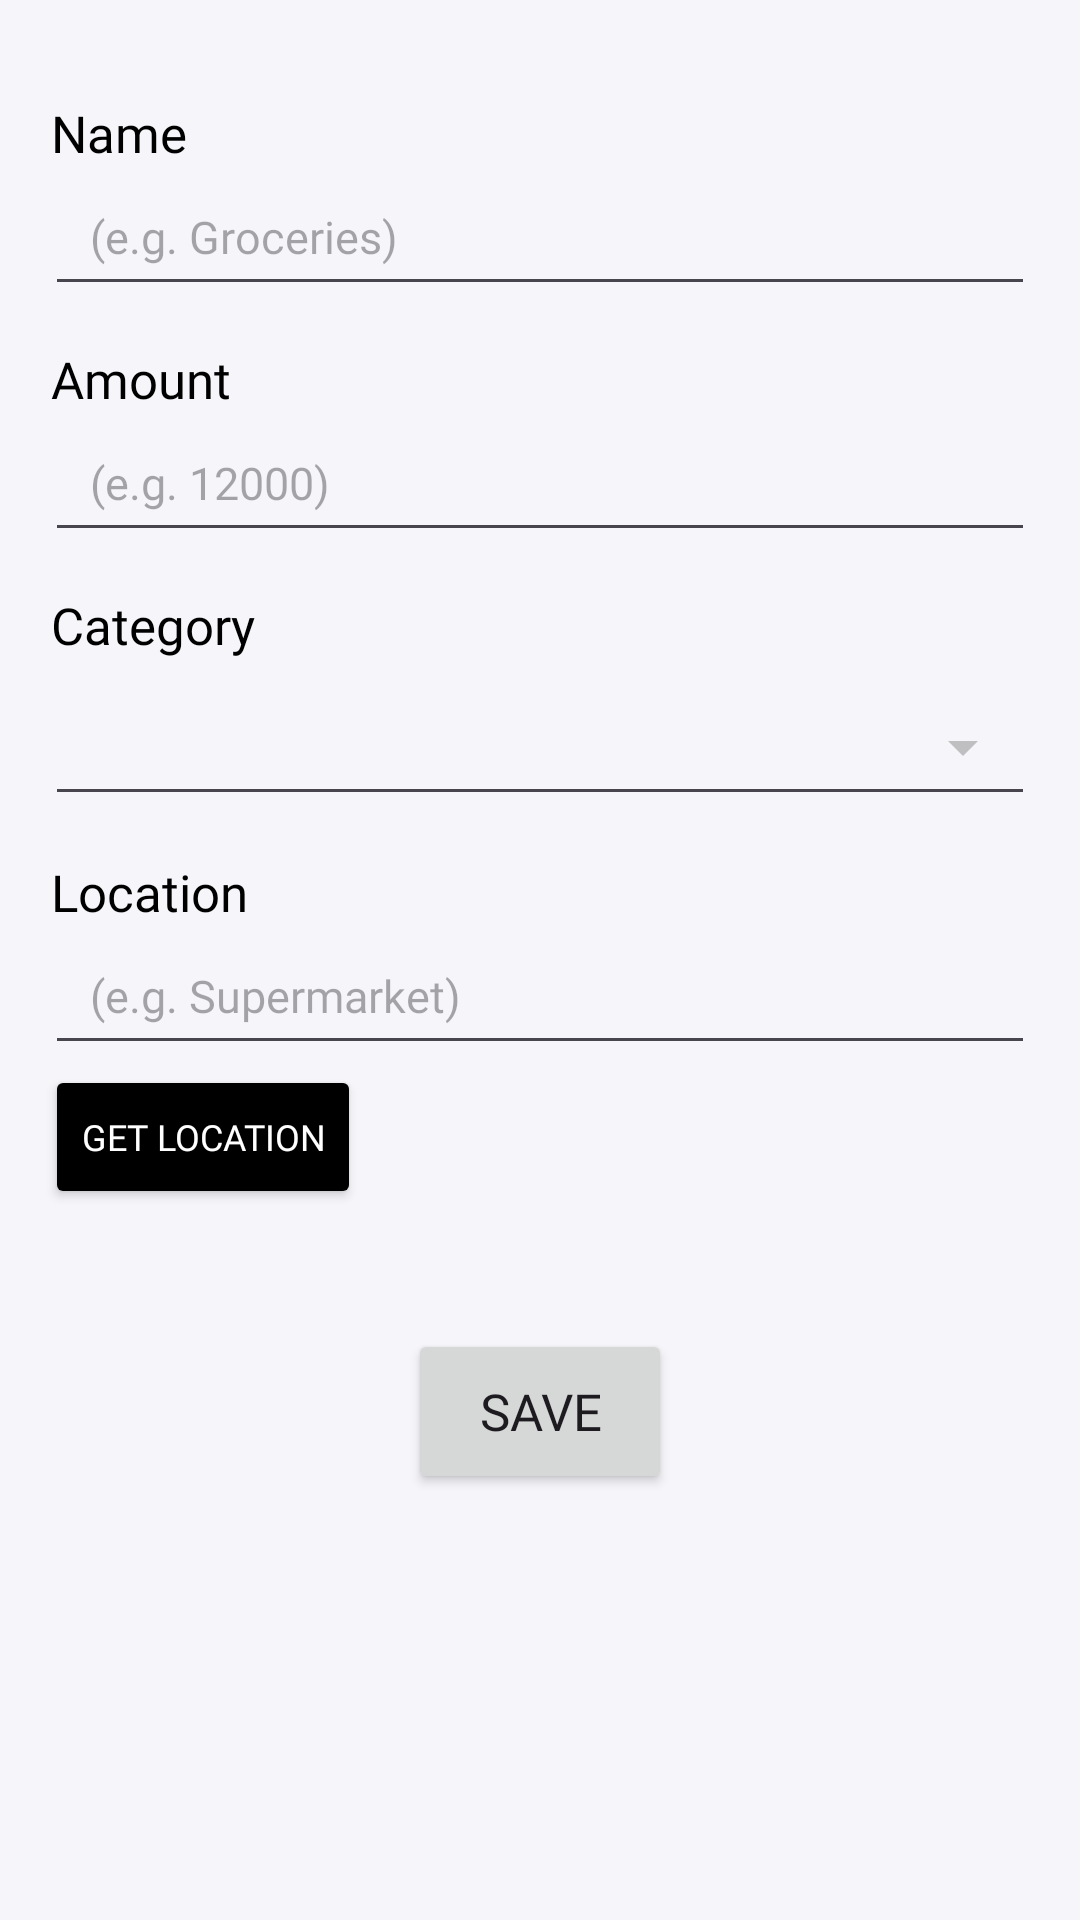

Write the Android layout XML for this screen, with the resource values it uses.
<!-- AndroidManifest.xml: application theme Base.Theme.IKN -->
<!-- res/layout/fragment_new_transaction.xml -->
<?xml version="1.0" encoding="utf-8"?>
<androidx.constraintlayout.widget.ConstraintLayout xmlns:android="http://schemas.android.com/apk/res/android"
    xmlns:app="http://schemas.android.com/apk/res-auto"
    xmlns:tools="http://schemas.android.com/tools"
    android:layout_width="match_parent"
    android:layout_height="match_parent"
    android:background="?android:colorBackground"
    android:paddingTop="20dp"
    tools:context=".ui.transaction.NewTransactionFragment">

    <TextView
        android:id="@+id/tvNameLabel"
        android:layout_width="wrap_content"
        android:layout_height="wrap_content"
        android:fontFamily="@font/urbanist_semibold"
        android:textColor="?colorOnBackground"
        android:paddingTop="13dp"
        android:paddingHorizontal="17dp"
        app:layout_constraintTop_toTopOf="parent"
        app:layout_constraintStart_toStartOf="parent"
        android:text="Name"
        android:textSize="17sp" />
    <EditText
        android:id="@+id/etNameNewTransaction"
        android:hint="(e.g. Groceries)"
        android:layout_height="wrap_content"
        android:layout_width="match_parent"
        android:inputType="text"
        app:layout_constraintTop_toBottomOf="@id/tvNameLabel"
        android:layout_marginBottom="10dp"
        android:layout_marginHorizontal="15dp"
        android:paddingHorizontal="15dp"
        android:fontFamily="@font/urbanist_medium"
        android:textColor="?colorOnTertiaryContainer"
        android:paddingVertical="13dp"
        android:textSize="15sp" />

    <TextView
        android:id="@+id/tvAmountLabel"
        android:layout_width="wrap_content"
        android:layout_height="wrap_content"
        android:fontFamily="@font/urbanist_semibold"
        android:textColor="?colorOnBackground"
        android:paddingTop="13dp"
        android:paddingHorizontal="17dp"
        app:layout_constraintTop_toBottomOf="@id/etNameNewTransaction"
        app:layout_constraintStart_toStartOf="parent"
        android:text="Amount"
        android:textSize="17sp" />
    <EditText
        android:id="@+id/etAmountNewTransaction"
        android:hint="(e.g. 12000)"
        android:layout_height="wrap_content"
        android:layout_width="match_parent"
        android:inputType="number"
        app:layout_constraintTop_toBottomOf="@id/tvAmountLabel"
        android:layout_marginBottom="10dp"
        android:layout_marginHorizontal="15dp"
        android:paddingHorizontal="15dp"
        android:fontFamily="@font/urbanist_medium"
        android:textColor="?colorOnTertiaryContainer"
        android:paddingVertical="13dp"
        android:textSize="15sp" />

    <TextView
        android:id="@+id/tvCategoryLabel"
        android:layout_width="wrap_content"
        android:layout_height="wrap_content"
        android:fontFamily="@font/urbanist_semibold"
        android:textColor="?colorOnBackground"
        android:paddingTop="13dp"
        android:paddingHorizontal="17dp"
        app:layout_constraintTop_toBottomOf="@id/etAmountNewTransaction"
        app:layout_constraintStart_toStartOf="parent"
        android:text="Category"
        android:textSize="17sp" />

    <com.google.android.material.textfield.TextInputLayout
        android:id="@+id/tilCategoryNewTransaction"
        style="@style/Widget.MaterialComponents.TextInputLayout.OutlinedBox.ExposedDropdownMenu.Custom"
        android:layout_width="match_parent"
        android:layout_height="wrap_content"
        android:padding="0dp"
        android:layout_marginHorizontal="15dp"
        app:boxStrokeColor="?colorOnBackground"
        app:layout_constraintTop_toBottomOf="@id/tvCategoryLabel">

        <AutoCompleteTextView
            android:id="@+id/autoCategoryNewTransaction"
            style="@style/CustomAutoCompleteTextViewStyle"
            android:layout_width="match_parent"
            android:layout_height="wrap_content"
            android:fontFamily="@font/urbanist_medium"
            android:labelFor="@id/autoCategoryNewTransaction"
            android:paddingVertical="13dp"
            android:textSize="15sp"
            app:paddingStart="10dp" />

    </com.google.android.material.textfield.TextInputLayout>

    <TextView
        android:id="@+id/tvLocationLabel"
        android:layout_width="wrap_content"
        android:layout_height="wrap_content"
        android:fontFamily="@font/urbanist_semibold"
        android:textColor="?colorOnBackground"
        android:paddingTop="13dp"
        android:paddingHorizontal="17dp"
        app:layout_constraintTop_toBottomOf="@id/tilCategoryNewTransaction"
        app:layout_constraintStart_toStartOf="parent"
        android:text="Location"
        android:textSize="17sp" />
    <EditText
        android:id="@+id/etLocationNewTransaction"
        android:hint="(e.g. Supermarket)"
        android:layout_height="wrap_content"
        android:layout_width="match_parent"
        android:inputType="text"
        app:layout_constraintTop_toBottomOf="@id/tvLocationLabel"
        android:layout_marginBottom="10dp"
        android:paddingHorizontal="15dp"
        android:layout_marginHorizontal="15dp"
        android:fontFamily="@font/urbanist_medium"
        android:textColor="?colorOnTertiaryContainer"
        android:paddingVertical="13dp"
        android:textSize="15sp" />

    <Button
        android:id="@+id/btnGetLocationNewTransaction"
        android:layout_width="wrap_content"
        android:layout_height="wrap_content"
        android:layout_marginTop="0dp"
        android:text="Get Location"
        android:textSize="12sp"
        android:fontFamily="@font/urbanist_semibold"
        app:layout_constraintStart_toStartOf="parent"
        android:layout_marginHorizontal="15dp"
        android:backgroundTint="?colorSecondaryContainer"
        android:textColor="?colorOnSecondary"
        app:layout_constraintTop_toBottomOf="@id/etLocationNewTransaction" />

    <Button
        android:id="@+id/btnSaveNewTransaction"
        android:layout_width="wrap_content"
        android:layout_height="55dp"
        android:layout_marginTop="40dp"
        android:text="@string/save_string"
        android:textSize="17sp"
        android:fontFamily="@font/urbanist_semibold"
        app:layout_constraintEnd_toEndOf="parent"
        app:layout_constraintStart_toStartOf="parent"
        app:layout_constraintTop_toBottomOf="@id/btnGetLocationNewTransaction" />

</androidx.constraintlayout.widget.ConstraintLayout>
<!-- resources referenced by this layout -->
<resources>
  <string name="save_string">Save</string>
  <style name="CustomAutoCompleteTextViewStyle" parent="Widget.AppCompat.AutoCompleteTextView">
          <item name="android:popupBackground">?colorTertiaryContainer</item>
      </style>
  <style name="Widget.MaterialComponents.TextInputLayout.OutlinedBox.ExposedDropdownMenu.Custom" parent="Widget.MaterialComponents.TextInputLayout.OutlinedBox.ExposedDropdownMenu">
          <item name="android:paddingHorizontal">0dp</item>
          <item name="android:insetLeft">0dp</item>
          <item name="contentPaddingLeft">0dp</item>
      </style>
  <color name="md_theme_light_primary">#E0F806</color>
  <color name="md_theme_light_onPrimary">#000000</color>
  <color name="md_theme_light_primaryContainer">#E0F806</color>
  <color name="md_theme_light_onPrimaryContainer">#26262A</color>
  <color name="md_theme_light_secondary">#000000</color>
  <color name="md_theme_light_onSecondary">#FFFFFF</color>
  <color name="md_theme_light_secondaryContainer">#000000</color>
  <color name="md_theme_light_onSecondaryContainer">#99999B</color>
  <color name="md_theme_light_tertiary">#FFFFFF</color>
  <color name="md_theme_light_onTertiary">#000000</color>
  <color name="md_theme_light_tertiaryContainer">#FFFFFF</color>
  <color name="md_theme_light_onTertiaryContainer">#99999B</color>
  <color name="md_theme_light_error">#B3261E</color>
  <color name="md_theme_light_onError">#FFFFFF</color>
  <color name="md_theme_light_errorContainer">#F9DEDC</color>
  <color name="md_theme_light_onErrorContainer">#410E0B</color>
  <color name="md_theme_light_outline">#79747E</color>
  <color name="md_theme_light_background">#F6F5FA</color>
  <color name="md_theme_light_onBackground">#000000</color>
  <color name="md_theme_light_surface">#FFFFFF</color>
  <color name="md_theme_light_onSurface">#99999B</color>
  <color name="md_theme_light_surfaceVariant">#FFFFFF</color>
  <color name="md_theme_light_onSurfaceVariant">#99999B</color>
  <color name="md_theme_light_inverseSurface">#000000</color>
  <color name="md_theme_light_inverseOnSurface">#FFFFFF</color>
  <color name="md_theme_light_inversePrimary">#D0BCFF</color>
</resources>
